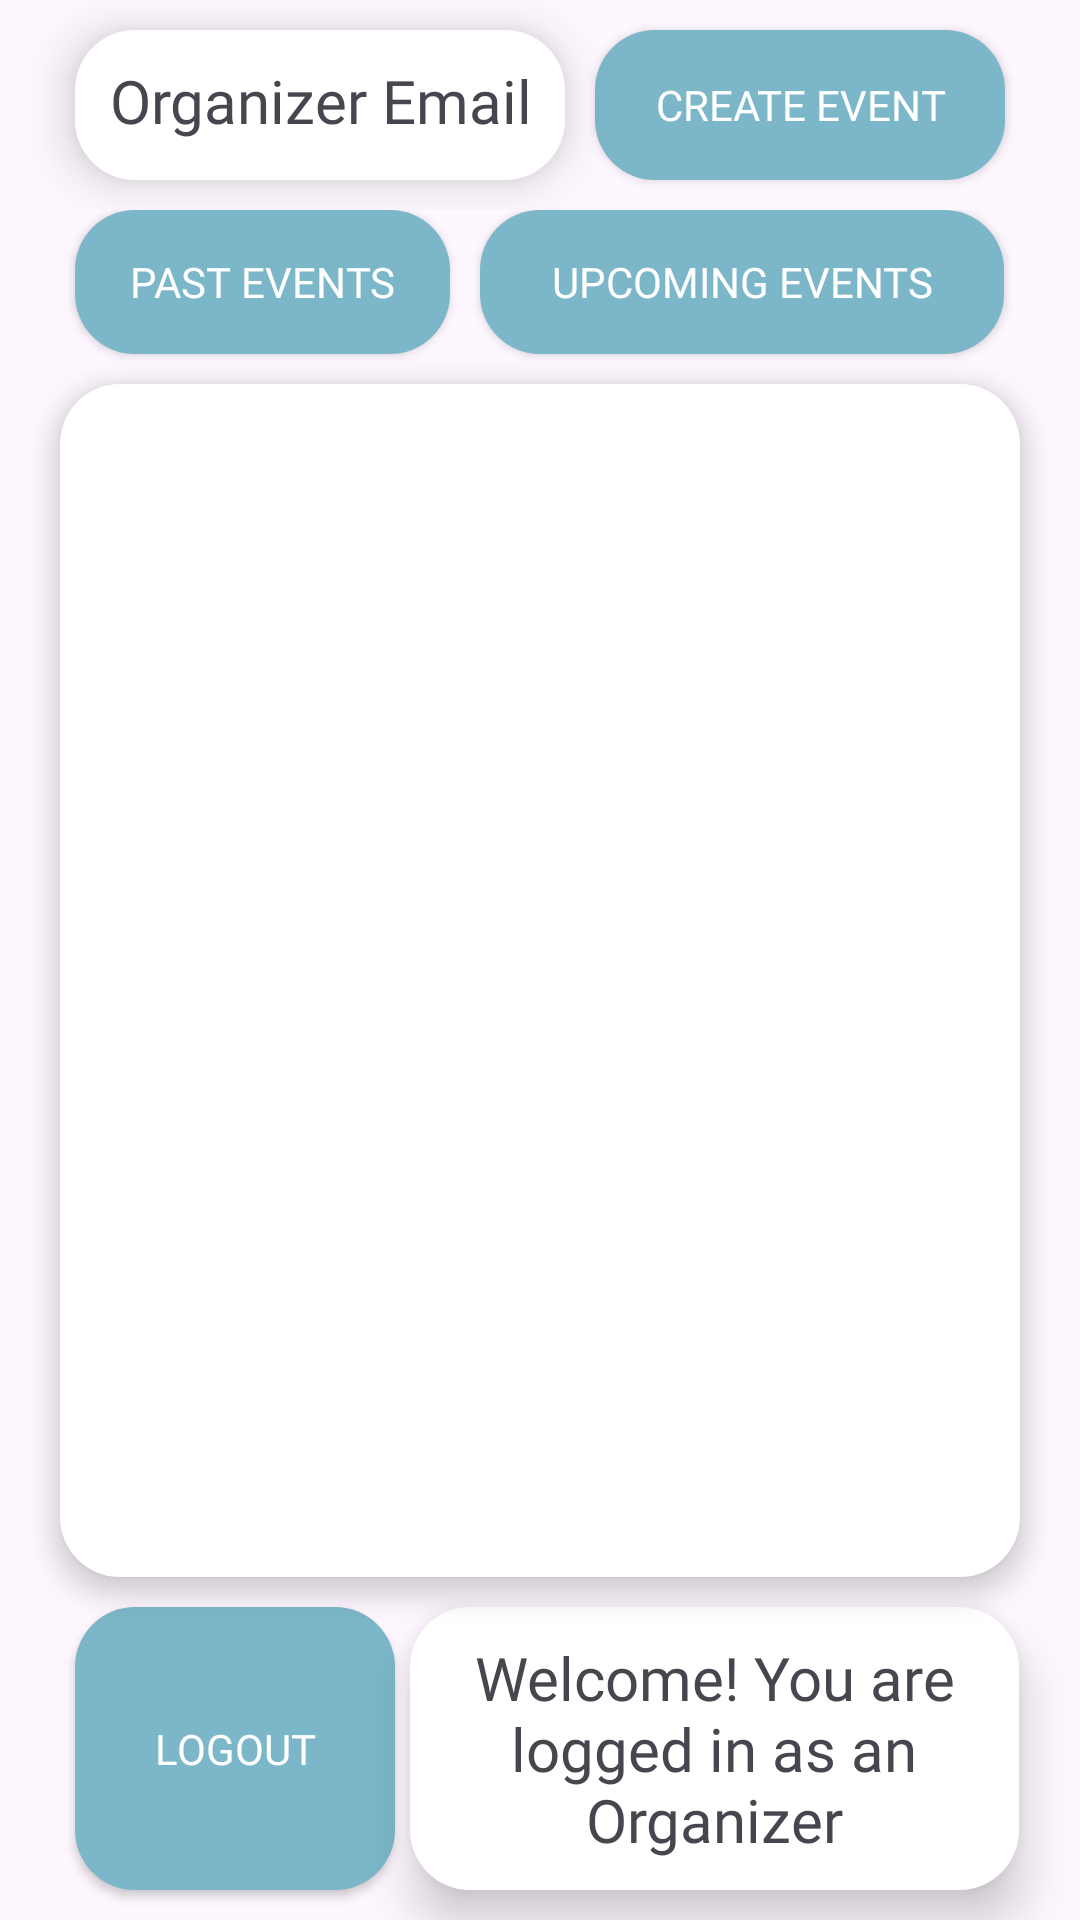

This screen was rendered from an Android layout file. Write that file and the resources it references.
<!-- AndroidManifest.xml: application theme Theme.EventAttendanceManagementSystem -->
<!-- res/layout/activity_organizer_page.xml -->
<?xml version="1.0" encoding="utf-8"?>
<androidx.constraintlayout.widget.ConstraintLayout xmlns:android="http://schemas.android.com/apk/res/android"
    xmlns:tools="http://schemas.android.com/tools"
    xmlns:app="http://schemas.android.com/apk/res-auto"
    android:id="@+id/organizer_page"
    android:layout_width="match_parent"
    android:layout_height="match_parent"
    android:background="@drawable/appbackground4"
    tools:context=".activities.OrganizerPage">

    <LinearLayout
        android:layout_width="match_parent"
        android:layout_height="match_parent"
        android:orientation="vertical"
        android:clipToPadding="false">

        
        <LinearLayout
            android:id="@+id/organizer_layout1"
            android:layout_width="match_parent"
            android:layout_height="wrap_content"
            android:paddingHorizontal="20dp"
            android:paddingVertical="10dp"
            android:orientation="horizontal"
            android:clipToPadding="false">

            <TextView
                android:id="@+id/organizerEmail_organizer_page"
                android:layout_width="0dp"
                android:layout_height="match_parent"
                android:layout_weight="1.2"
                android:background="@drawable/back_rounded"
                android:padding="10dp"
                android:elevation="10dp"
                android:layout_marginHorizontal="5dp"
                android:fontFamily="@font/amarante_regular"
                android:text="Organizer Email"
                android:textAlignment="center"
                android:textSize="20sp" />

            <androidx.appcompat.widget.AppCompatButton
                android:id="@+id/createEvent_button_organizer_page"
                style="@style/button.Style"
                android:layout_width="0dp"
                android:layout_height="match_parent"
                android:layout_marginHorizontal="5dp"
                android:layout_weight="1"
                android:text="@string/create_event" />
        </LinearLayout>

        
        <LinearLayout
            android:id="@+id/organizer_layout2"
            android:layout_width="match_parent"
            android:layout_height="wrap_content"
            android:orientation="horizontal"
            android:paddingBottom="10dp"
            android:paddingHorizontal="20dp"
            android:clipToPadding="false">

            <androidx.appcompat.widget.AppCompatButton
                android:id="@+id/past_events_organizer_page"
                style="@style/button.Style"
                android:layout_width="0dp"
                android:layout_height="match_parent"
                android:layout_marginHorizontal="5dp"
                android:layout_weight="1"
                android:text="Past Events" />

            <androidx.appcompat.widget.AppCompatButton
                android:id="@+id/upcoming_events_organizer_page"
                style="@style/button.Style"
                android:layout_width="0dp"
                android:layout_height="match_parent"
                android:layout_marginHorizontal="5dp"
                android:layout_weight="1.4"
                android:text="Upcoming Events" />
        </LinearLayout>

        
        <ScrollView
            style="@style/scroll.Style"
            android:id="@+id/scrollview_organizer"
            android:layout_width="match_parent"
            android:layout_height="0dp"
            android:layout_weight="1"
            android:layout_marginHorizontal="20dp"
            android:padding="10dp">

            <androidx.recyclerview.widget.RecyclerView
                android:id="@+id/event_recycler_view_organizer_page"
                android:layout_width="match_parent"
                android:layout_height="wrap_content"
                android:padding="10dp"
                android:clipToPadding="false"/>
        </ScrollView>

        
        <LinearLayout
            android:id="@+id/organizer_layout3"
            android:layout_width="match_parent"
            android:layout_height="wrap_content"
            android:orientation="horizontal"
            android:paddingVertical="10dp"
            android:paddingHorizontal="20dp"
            android:clipToPadding="false">
            <androidx.appcompat.widget.AppCompatButton
                android:id="@+id/logOffButton_organizer_page"
                style="@style/button.Style"
                android:layout_width="0dp"
                android:layout_weight="1"
                android:layout_height="match_parent"
                android:layout_marginHorizontal="5dp"
                android:text="@string/logout" />
            <TextView
                android:id="@+id/welcomeText_organizer"
                android:layout_width="0dp"
                android:layout_height="match_parent"
                android:layout_weight="1.9"
                android:background="@drawable/back_rounded"
                android:elevation="10dp"
                android:padding="10dp"
                android:fontFamily="@font/amarante_regular"
                android:maxLines="3"
                android:autoSizeMaxTextSize="20sp"
                android:autoSizeMinTextSize="4dp"
                android:autoSizeStepGranularity="1sp"
                android:autoSizeTextType="uniform"
                android:text="@string/welcome_message_organizer"
                android:textAlignment="center"
                android:textSize="20sp" />


        </LinearLayout>

    </LinearLayout>

</androidx.constraintlayout.widget.ConstraintLayout>
<!-- resources referenced by this layout -->
<resources>
  <!-- drawable back_rounded (drawable) -->
  <?xml version="1.0" encoding="utf-8"?>
  <shape xmlns:android="http://schemas.android.com/apk/res/android"
      android:shape="rectangle"
      android:padding="10dp"
      >
      <solid android:color="@color/white"/>
      <corners
          android:radius="20dp"/>
  
  </shape>
  <string name="create_event">Create Event</string>
  <string name="logout">Logout</string>
  <string name="welcome_message_organizer">Welcome! You are logged in as an Organizer</string>
  <style name="button.Style" parent="@style/Widget.AppCompat.Button.Colored">
          <item name="android:background">@drawable/select_button</item>
          <item name="android:textColor">@color/white</item>
          <item name="android:fontFamily">@font/capriola_regular</item>
  
          <item name="android:elevation">10dp</item>
      </style>
  <style name="scroll.Style" parent="@style/Base.Theme.EventAttendanceManagementSystem">
          <item name="android:requiresFadingEdge">vertical</item>
          <item name="android:fadingEdgeLength">25dp</item>
          <item name="android:elevation">5dp</item>
          <item name="android:background">@drawable/back_rounded</item>
      </style>
  <style name="Theme.EventAttendanceManagementSystem" parent="Base.Theme.EventAttendanceManagementSystem" />
  <color name="white">#FFFFFFFF</color>
  <!-- drawable select_button (drawable) -->
  <?xml version="1.0" encoding="utf-8"?>
  <selector xmlns:android="http://schemas.android.com/apk/res/android">
      <item
          android:state_pressed="true"
          android:drawable="@drawable/back_rounded_button_selected"/>
      <item
          android:state_pressed="false"
          android:drawable="@drawable/back_rounded_button"/>
      <item
          android:state_focused="true"
          android:state_drag_hovered="true"
          android:state_hovered="true"
          android:drawable="@drawable/back_rounded_button_hovered"/>
  
  </selector>
  <style name="Base.Theme.EventAttendanceManagementSystem" parent="Theme.Material3.DayNight.NoActionBar">
          
          
      </style>
  <!-- drawable back_rounded_button_selected (drawable) -->
  <?xml version="1.0" encoding="utf-8"?>
  <shape xmlns:android="http://schemas.android.com/apk/res/android"
      android:shape="rectangle"
      android:padding="10dp"
      >
      <solid android:color="@color/colour1"/>
      <corners
          android:radius="20dp"/>
  
  </shape>
  <!-- drawable back_rounded_button (drawable) -->
  <?xml version="1.0" encoding="utf-8"?>
  <shape xmlns:android="http://schemas.android.com/apk/res/android"
      android:shape="rectangle"
      android:padding="10dp"
      >
      <solid android:color="@color/colour2"/>
      <corners
          android:radius="20dp"/>
  
  </shape>
  <!-- drawable back_rounded_button_hovered (drawable) -->
  <?xml version="1.0" encoding="utf-8"?>
  <shape xmlns:android="http://schemas.android.com/apk/res/android"
      android:shape="rectangle"
      android:padding="10dp"
      >
      <solid android:color="@color/back1"/>
      <corners
          android:radius="20dp"/>
  
  </shape>
  <color name="colour1">#4973b0</color>
  <color name="colour2">#7BB7C9</color>
  <color name="back1">#aad7ca</color>
</resources>
